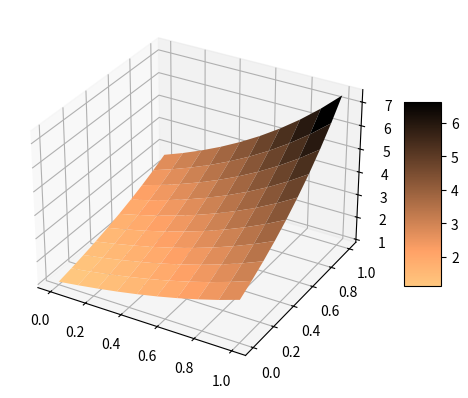

This chart was generated by the following Python code:
from matplotlib import cm
from mpl_toolkits.mplot3d import Axes3D
import matplotlib.pyplot as plt
import numpy as np

X = np.linspace(0, 1, 10)
Y = np.linspace(0, 1, 10)
X, Y = np.meshgrid(X, Y)
Z = np.exp(X+Y)

fig = plt.figure()
ax = fig.add_subplot(111,projection='3d')
surf = ax.plot_surface(X, Y, Z, cmap=cm.copper_r)
fig.colorbar(surf, shrink=0.5, aspect=5)
plt.show()